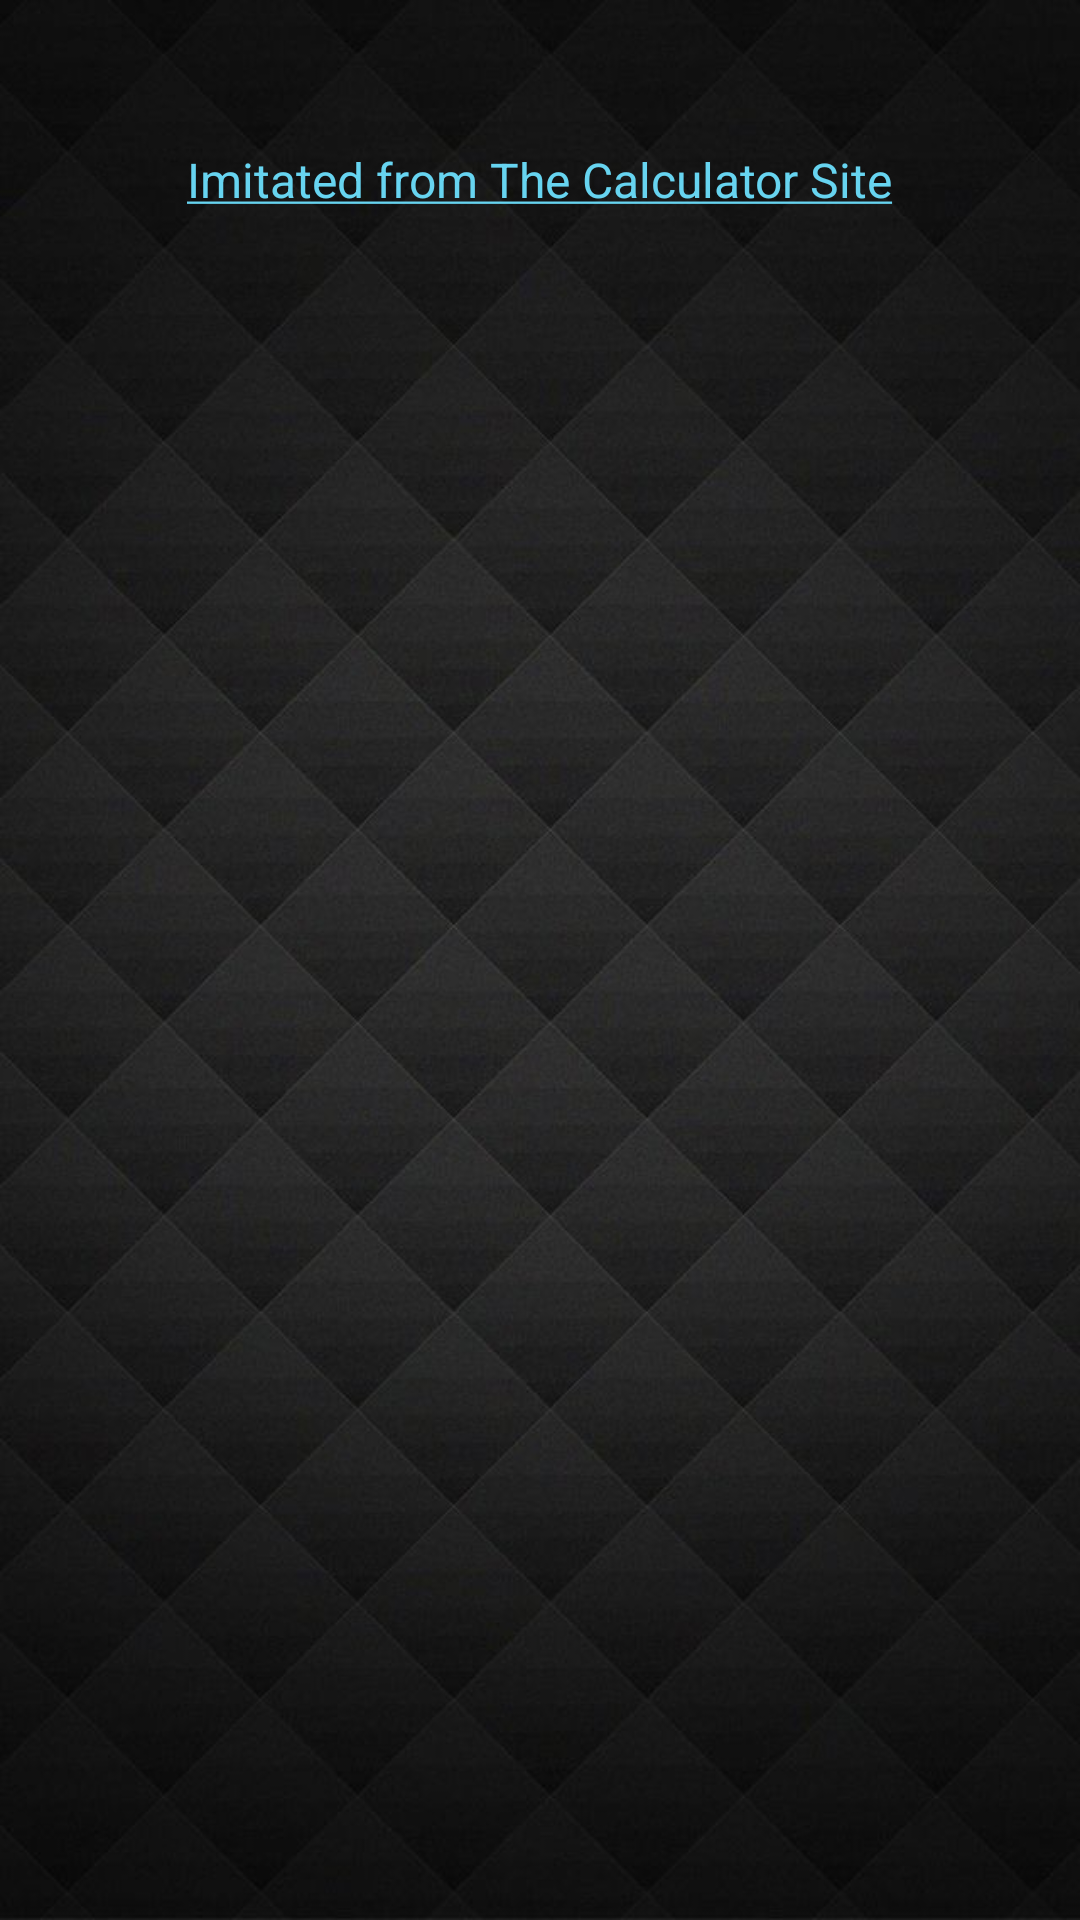

Produce the Android XML layout that renders to this screen, including the resource entries it uses.
<!-- AndroidManifest.xml: application theme Theme.CA3_Assignment -->
<!-- res/layout/activity_calculator_redirect.xml -->
<?xml version="1.0" encoding="utf-8"?>
<ScrollView xmlns:android="http://schemas.android.com/apk/res/android"
    xmlns:app="http://schemas.android.com/apk/res-auto"
    xmlns:tools="http://schemas.android.com/tools"
    android:layout_width="match_parent"
    android:layout_height="match_parent"
    android:background="@drawable/bgimg"
    tools:context=".CalculatorRedirect">

    <RelativeLayout
        android:layout_width="match_parent"
        android:layout_height="wrap_content"
        android:orientation="vertical"
        android:padding="10sp">
        <TextView
            android:layout_width="wrap_content"
            android:layout_height="wrap_content"
            android:textColor="#ffffff"
            android:id="@+id/showRes"/>
        <TextView
            android:layout_width="wrap_content"
            android:layout_height="wrap_content"
            android:layout_below="@+id/showRes"
            android:layout_marginTop="20sp"
            android:textSize="16sp"
            android:textColor="#67d4f0"
            android:layout_centerHorizontal="true"
            android:text="@string/credit_text"
            android:id="@+id/credits"/>
    </RelativeLayout>

</ScrollView>
<!-- resources referenced by this layout -->
<resources>
  <!-- drawable bgimg: jpg bitmap (drawable, 49905 bytes) -->
  <string name="credit_text"><u>Imitated from The Calculator Site</u></string>
  <style name="Theme.CA3_Assignment" parent="Theme.MaterialComponents.DayNight.DarkActionBar">
          
          <item name="colorPrimary">@color/purple_500</item>
          <item name="colorPrimaryVariant">@color/purple_700</item>
          <item name="colorOnPrimary">@color/white</item>
          
          <item name="colorSecondary">@color/teal_200</item>
          <item name="colorSecondaryVariant">@color/teal_700</item>
          <item name="colorOnSecondary">@color/black</item>
          
          <item name="android:statusBarColor" tools:targetApi="l">?attr/colorPrimaryVariant</item>
          
      </style>
  <!-- not gathered from this repository: default colours our renderer supplied (Android Studio template values) -->
  <color name="purple_500">#FF6200EE</color>
  <color name="purple_700">#FF3700B3</color>
  <color name="teal_200">#FF03DAC5</color>
  <color name="teal_700">#FF018786</color>
  <color name="black">#FF000000</color>
  <color name="white">#FFFFFFFF</color>
</resources>
